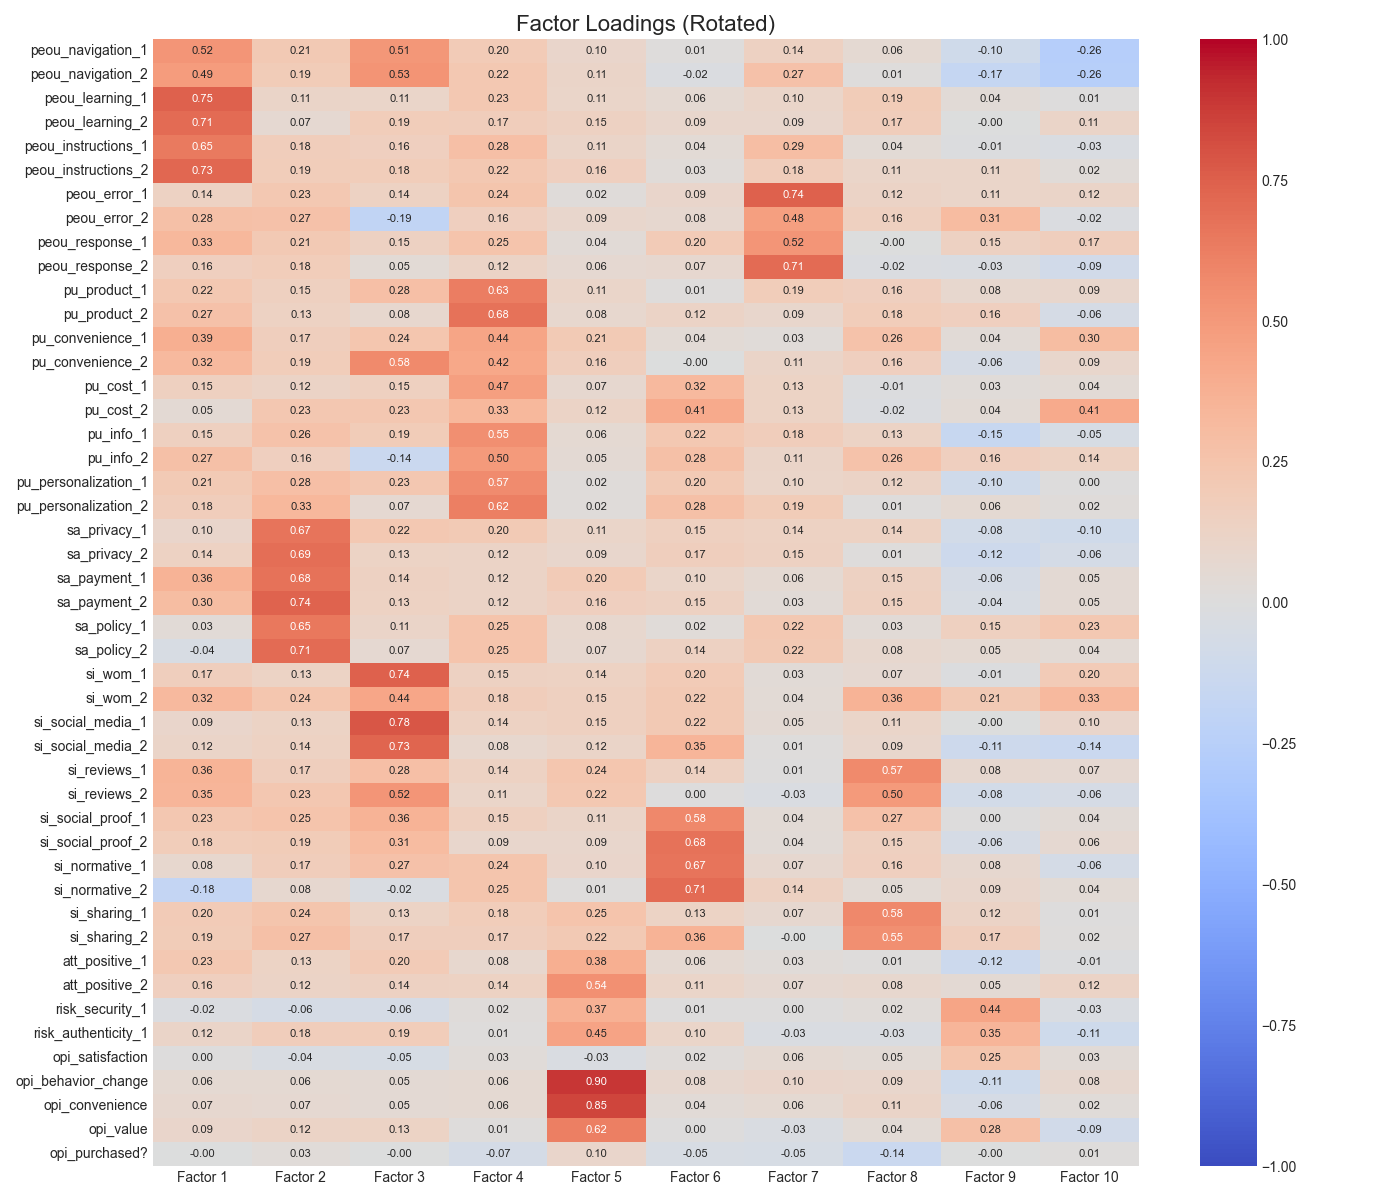

Values plotted in this chart, from the file beside it:
, Factor 1, Factor 2, Factor 3, Factor 4, Factor 5, Factor 6, Factor 7, Factor 8, Factor 9, Factor 10
peou_navigation_1, 0.518, 0.2115, 0.5147, 0.1979, 0.09969, 0.01372, 0.1426, 0.05988, -0.09725, -0.2605
peou_navigation_2, 0.4893, 0.1885, 0.5308, 0.2195, 0.1106, -0.01695, 0.2709, 0.009963, -0.1718, -0.2565
peou_learning_1, 0.7477, 0.1102, 0.1089, 0.2261, 0.1074, 0.06236, 0.1034, 0.1878, 0.03603, 0.007208
peou_learning_2, 0.7058, 0.06927, 0.1867, 0.1736, 0.147, 0.08888, 0.09066, 0.173, -0.001242, 0.1101
peou_instructions_1, 0.6472, 0.1772, 0.1567, 0.2841, 0.1118, 0.03953, 0.2915, 0.04493, -0.0148, -0.02684
peou_instructions_2, 0.7253, 0.1857, 0.1843, 0.2245, 0.1575, 0.02855, 0.1765, 0.109, 0.1076, 0.02422
peou_error_1, 0.1377, 0.2262, 0.1368, 0.2431, 0.01803, 0.09408, 0.7422, 0.1249, 0.1088, 0.1164
peou_error_2, 0.2763, 0.2687, -0.1939, 0.1582, 0.09025, 0.07747, 0.4758, 0.156, 0.3116, -0.02289
peou_response_1, 0.3289, 0.2115, 0.1462, 0.2546, 0.03514, 0.1991, 0.5216, -0.003281, 0.1484, 0.1689
peou_response_2, 0.1581, 0.1817, 0.04652, 0.1237, 0.06404, 0.07369, 0.706, -0.01657, -0.03038, -0.09278
pu_product_1, 0.2197, 0.1547, 0.2842, 0.6306, 0.1065, 0.0148, 0.186, 0.1566, 0.0819, 0.09248
pu_product_2, 0.2694, 0.1344, 0.08019, 0.675, 0.08134, 0.1231, 0.09174, 0.1835, 0.1633, -0.0603
pu_convenience_1, 0.3895, 0.1684, 0.241, 0.4429, 0.2099, 0.0435, 0.02856, 0.263, 0.03791, 0.2976
pu_convenience_2, 0.3213, 0.1858, 0.5773, 0.4246, 0.1643, -0.001731, 0.1142, 0.1608, -0.05677, 0.09331
pu_cost_1, 0.1485, 0.1212, 0.151, 0.4688, 0.07042, 0.3244, 0.1284, -0.01124, 0.02737, 0.04354
pu_cost_2, 0.05134, 0.2316, 0.2295, 0.3282, 0.1184, 0.4084, 0.13, -0.01863, 0.04323, 0.4128
pu_info_1, 0.1527, 0.2626, 0.1908, 0.5506, 0.06086, 0.2239, 0.175, 0.1269, -0.1494, -0.0482
pu_info_2, 0.2735, 0.1573, -0.1362, 0.4993, 0.04833, 0.2778, 0.112, 0.2635, 0.1629, 0.1361
pu_personalization_1, 0.2098, 0.2832, 0.2324, 0.5674, 0.01848, 0.2032, 0.1043, 0.1198, -0.101, 0.003106
pu_personalization_2, 0.1792, 0.3338, 0.06908, 0.623, 0.02172, 0.2811, 0.1925, 0.01276, 0.06155, 0.01777
sa_privacy_1, 0.09862, 0.6697, 0.2238, 0.2035, 0.1089, 0.1543, 0.1362, 0.1365, -0.07943, -0.0968
sa_privacy_2, 0.1352, 0.6942, 0.1327, 0.1226, 0.08808, 0.1665, 0.1476, 0.01056, -0.1155, -0.06417
sa_payment_1, 0.3633, 0.6752, 0.1427, 0.12, 0.2019, 0.1025, 0.06177, 0.1451, -0.06216, 0.04826
sa_payment_2, 0.3019, 0.7378, 0.1337, 0.1195, 0.1619, 0.1455, 0.03326, 0.1539, -0.03994, 0.04781
sa_policy_1, 0.03479, 0.6549, 0.114, 0.2523, 0.08137, 0.02472, 0.2231, 0.03485, 0.1544, 0.2254
sa_policy_2, -0.04085, 0.7055, 0.06783, 0.2528, 0.07109, 0.1441, 0.2165, 0.08026, 0.05471, 0.04005
si_wom_1, 0.1684, 0.1273, 0.7437, 0.1457, 0.1354, 0.1996, 0.03286, 0.06715, -0.01168, 0.1996
si_wom_2, 0.3212, 0.2355, 0.4363, 0.1774, 0.1541, 0.2183, 0.04203, 0.3601, 0.2128, 0.3274
si_social_media_1, 0.0949, 0.1327, 0.785, 0.1375, 0.1503, 0.2182, 0.05249, 0.1081, -0.004308, 0.09957
si_social_media_2, 0.1169, 0.1387, 0.7277, 0.08109, 0.1155, 0.3473, 0.00793, 0.09335, -0.1134, -0.1403
si_reviews_1, 0.3554, 0.1695, 0.2839, 0.1354, 0.2356, 0.1412, 0.005487, 0.571, 0.07625, 0.06857
si_reviews_2, 0.3515, 0.2308, 0.5194, 0.1093, 0.222, 0.001853, -0.02979, 0.4973, -0.08168, -0.05818
si_social_proof_1, 0.227, 0.2514, 0.36, 0.1512, 0.1112, 0.5849, 0.03981, 0.2658, 0.001889, 0.03704
si_social_proof_2, 0.1834, 0.1922, 0.3082, 0.09171, 0.08929, 0.6793, 0.036, 0.1512, -0.0614, 0.06382
si_normative_1, 0.08146, 0.1721, 0.2671, 0.2424, 0.09868, 0.6715, 0.07127, 0.1583, 0.07786, -0.06454
si_normative_2, -0.1786, 0.07579, -0.02357, 0.246, 0.01446, 0.708, 0.1424, 0.04512, 0.08998, 0.04349
si_sharing_1, 0.1987, 0.2428, 0.1301, 0.1838, 0.2531, 0.1302, 0.07424, 0.5835, 0.1244, 0.005079
si_sharing_2, 0.1907, 0.2742, 0.1673, 0.1663, 0.2185, 0.3598, -0.002882, 0.5505, 0.1703, 0.01507
att_positive_1, 0.2255, 0.1326, 0.2029, 0.08068, 0.3845, 0.06171, 0.02661, 0.01454, -0.1237, -0.01313
att_positive_2, 0.1568, 0.1214, 0.1444, 0.1365, 0.5392, 0.1077, 0.0676, 0.08064, 0.05371, 0.1244
risk_security_1, -0.01876, -0.05528, -0.05826, 0.0183, 0.3703, 0.005937, 0.001474, 0.02396, 0.4404, -0.03055
risk_authenticity_1, 0.1163, 0.1756, 0.1867, 0.01317, 0.4487, 0.1048, -0.02883, -0.02541, 0.3453, -0.1065
opi_satisfaction, 0.00158, -0.03711, -0.04785, 0.02874, -0.03032, 0.02143, 0.05935, 0.0466, 0.2478, 0.03364
opi_behavior_change, 0.0584, 0.0591, 0.0517, 0.05985, 0.8972, 0.07669, 0.0966, 0.0893, -0.1072, 0.07735
opi_convenience, 0.07367, 0.06743, 0.05148, 0.06074, 0.8458, 0.03851, 0.05851, 0.1148, -0.06147, 0.02448
opi_value, 0.09476, 0.1207, 0.1299, 0.01311, 0.6228, 0.002306, -0.02931, 0.04175, 0.2778, -0.08751
opi_purchased?, -0.004693, 0.02858, -0.002893, -0.06824, 0.0984, -0.0468, -0.04937, -0.1352, -0.002732, 0.00922
